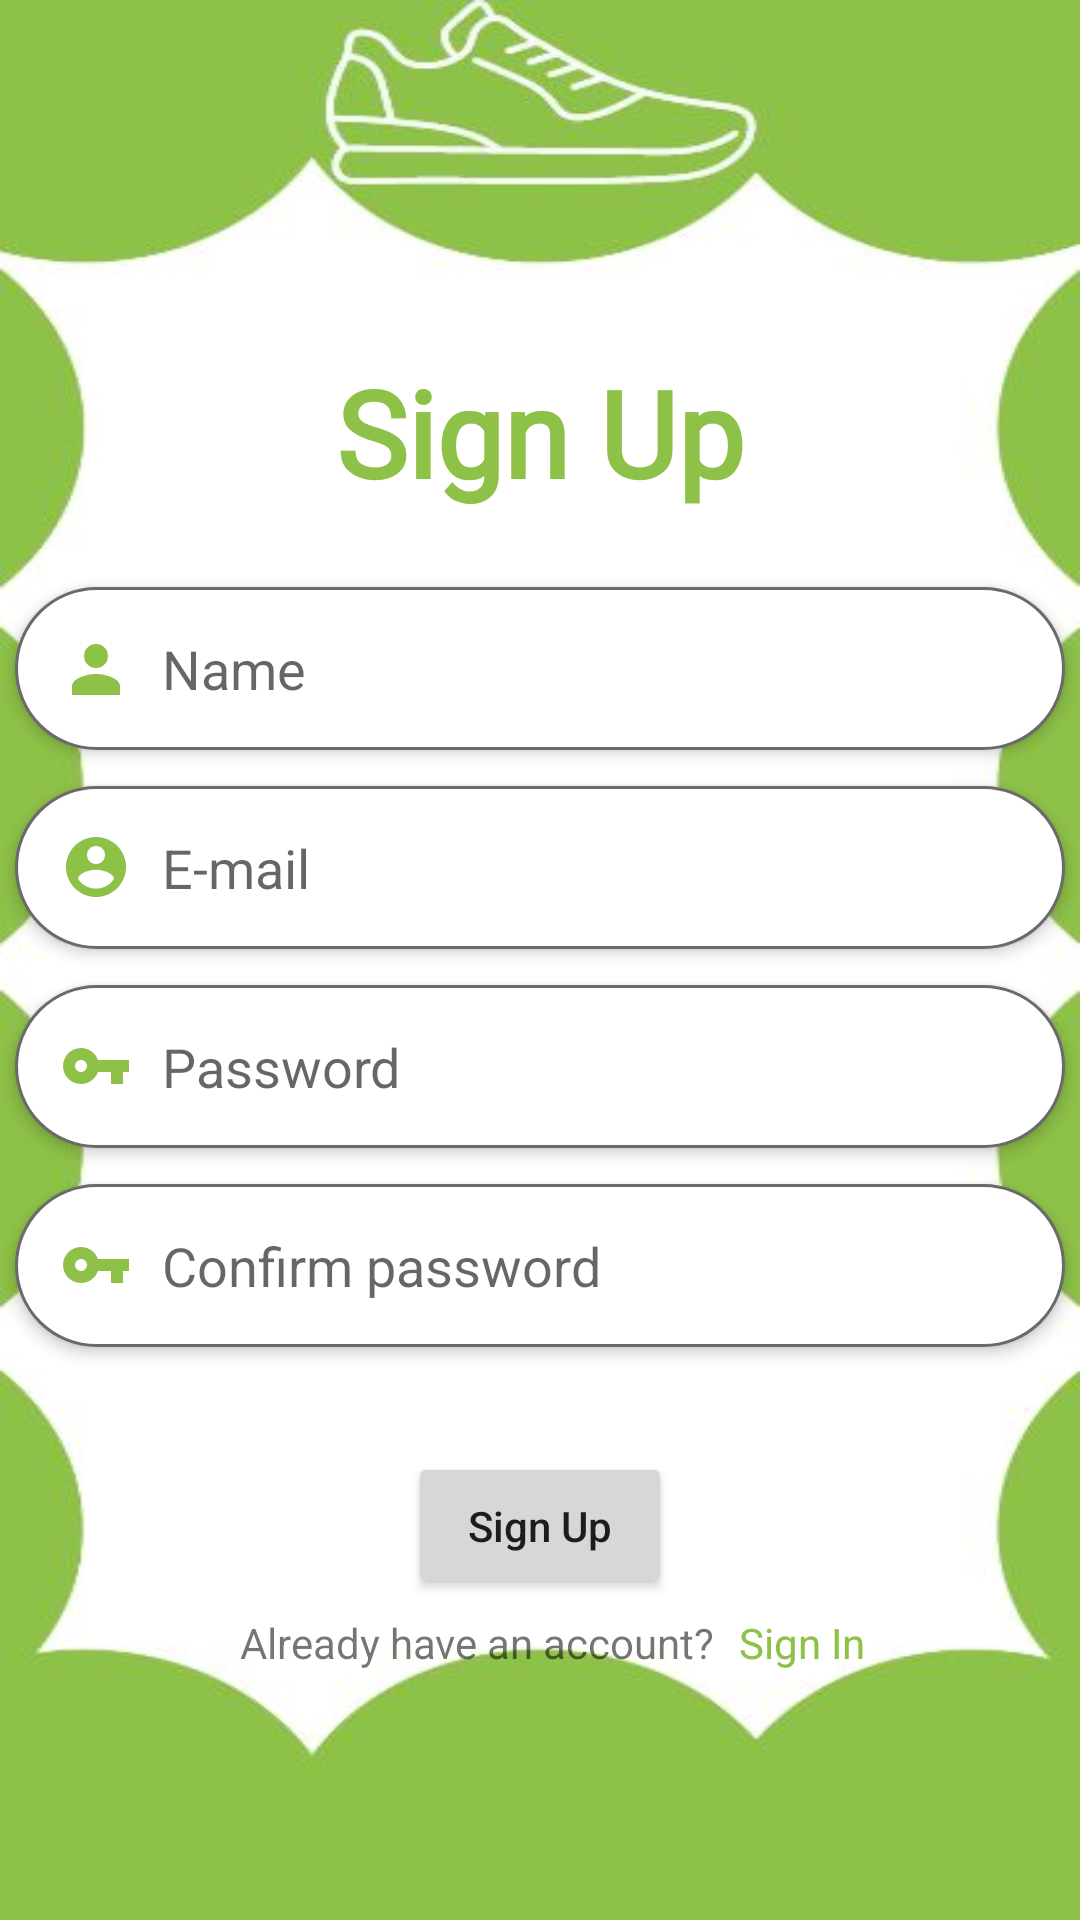

This screen was rendered from an Android layout file. Write that file and the resources it references.
<!-- AndroidManifest.xml: application theme Theme.SportsShop -->
<!-- res/layout/activity_registration.xml -->
<?xml version="1.0" encoding="utf-8"?>
<androidx.constraintlayout.widget.ConstraintLayout xmlns:android="http://schemas.android.com/apk/res/android"
    xmlns:app="http://schemas.android.com/apk/res-auto"
    xmlns:tools="http://schemas.android.com/tools"
    android:background="@drawable/background_design"
    android:layout_width="match_parent"
    android:layout_height="match_parent"
    tools:context=".activities.RegistrationActivity">

    <TextView
        android:id="@+id/textView"
        android:layout_width="wrap_content"
        android:layout_height="wrap_content"
        android:fontFamily="@font/alfa_slab_one"
        android:text="@string/sign_up"
        android:textColor="@color/lightlavander"
        android:textSize="40sp"
        android:textStyle="bold"
        app:layout_constraintBottom_toBottomOf="parent"
        app:layout_constraintEnd_toEndOf="parent"
        app:layout_constraintStart_toStartOf="parent"
        app:layout_constraintTop_toTopOf="parent"
        app:layout_constraintVertical_bias="0.2" />

    <EditText
        android:id="@+id/name"
        android:inputType="text"
        android:background="@drawable/edit_text_bg"
        android:layout_width="350dp"
        android:layout_height="wrap_content"
        android:hint="@string/name"
        android:padding="15dp"
        android:layout_marginTop="25dp"

        app:layout_constraintEnd_toEndOf="parent"
        app:layout_constraintStart_toStartOf="parent"
        app:layout_constraintTop_toBottomOf="@+id/textView"
        android:drawableStart="@drawable/ic_baseline_person"
        android:drawablePadding="10dp"
        android:elevation="3dp"
        />

    <EditText
        android:id="@+id/email"
        android:inputType="textEmailAddress"
        android:layout_width="350dp"
        android:layout_height="wrap_content"
        android:background="@drawable/edit_text_bg"
        android:drawableStart="@drawable/ic_baseline_account_circle"
        android:drawablePadding="10dp"
        android:elevation="3dp"
        android:hint="@string/e_mail"
        android:padding="15dp"
        android:layout_marginTop="12dp"
        app:layout_constraintEnd_toEndOf="parent"
        app:layout_constraintStart_toStartOf="parent"
        app:layout_constraintTop_toBottomOf="@+id/name" />

    <EditText
        android:id="@+id/password"
        android:inputType="textPassword"
        android:layout_width="350dp"
        android:layout_height="wrap_content"
        android:background="@drawable/edit_text_bg"
        android:drawableStart="@drawable/ic_baseline_key"
        android:drawablePadding="10dp"
        android:elevation="3dp"
        android:hint="@string/password"
        android:padding="15dp"
        android:layout_marginTop="12dp"
        app:layout_constraintEnd_toEndOf="parent"
        app:layout_constraintStart_toStartOf="parent"
        app:layout_constraintTop_toBottomOf="@+id/email" />

    <EditText
        android:id="@+id/confirm_password"
        android:inputType="textPassword"
        android:layout_width="350dp"
        android:layout_height="wrap_content"
        android:background="@drawable/edit_text_bg"
        android:drawableStart="@drawable/ic_baseline_key"
        android:drawablePadding="10dp"
        android:elevation="3dp"
        android:hint="@string/confirm_password"
        android:padding="15dp"
        android:layout_marginTop="12dp"

        app:layout_constraintEnd_toEndOf="parent"
        app:layout_constraintStart_toStartOf="parent"
        app:layout_constraintTop_toBottomOf="@+id/password" />

    <Button
        android:id="@+id/sign_up_button"
        android:layout_width="wrap_content"
        android:layout_height="wrap_content"
        android:onClick="signup"
        android:text="@string/sign_up"
        android:textAllCaps="false"
        android:layout_marginTop="35dp"
        android:padding="15dp"
        app:layout_constraintWidth_percent=".4"
        app:layout_constraintVertical_bias=".2"
        app:layout_constraintEnd_toEndOf="parent"
        app:layout_constraintStart_toStartOf="parent"
        app:layout_constraintTop_toBottomOf="@+id/confirm_password" />

    <TextView
        android:id="@+id/textViewAlreadyHave"
        android:layout_width="wrap_content"
        android:layout_height="wrap_content"

        android:text="@string/already_have"
        android:layout_marginTop="5dp"
        android:layout_marginStart="75dp"
        app:layout_constraintEnd_toStartOf="@+id/sign_up_button"
        app:layout_constraintHorizontal_bias="0.0"
        app:layout_constraintStart_toStartOf="@+id/password"
        app:layout_constraintTop_toBottomOf="@+id/sign_up_button" />

    <TextView

        android:layout_width="wrap_content"
        android:layout_height="wrap_content"
        android:text="@string/sign_in"
        android:textColor="@color/lightlavander"
        android:onClick="signin"
        android:layout_marginTop="5dp"
        app:layout_constraintBottom_toBottomOf="parent"
        app:layout_constraintEnd_toEndOf="parent"
        app:layout_constraintHorizontal_bias="0.1"
        app:layout_constraintStart_toEndOf="@+id/textViewAlreadyHave"
        app:layout_constraintTop_toBottomOf="@+id/sign_up_button"
        app:layout_constraintVertical_bias="0.0" />


</androidx.constraintlayout.widget.ConstraintLayout>
<!-- resources referenced by this layout -->
<resources>
  <color name="lightlavander">#8EC148</color>
  <!-- drawable background_design: jpg bitmap (drawable, 14397 bytes) -->
  <!-- drawable edit_text_bg (drawable) -->
  <?xml version="1.0" encoding="utf-8"?>
  <shape xmlns:android="http://schemas.android.com/apk/res/android">
      <corners android:radius="50dp" />
      <solid android:color="@color/white" />
      <stroke android:color="#6a6a6a" android:width="1dp" />
  </shape>
  <!-- drawable ic_baseline_account_circle (drawable) -->
  <vector android:height="24dp" android:tint="@color/lightlavander"
      android:viewportHeight="24" android:viewportWidth="24"
      android:width="24dp" xmlns:android="http://schemas.android.com/apk/res/android">
      <path android:fillColor="@android:color/white" android:pathData="M12,2C6.48,2 2,6.48 2,12s4.48,10 10,10 10,-4.48 10,-10S17.52,2 12,2zM12,5c1.66,0 3,1.34 3,3s-1.34,3 -3,3 -3,-1.34 -3,-3 1.34,-3 3,-3zM12,19.2c-2.5,0 -4.71,-1.28 -6,-3.22 0.03,-1.99 4,-3.08 6,-3.08 1.99,0 5.97,1.09 6,3.08 -1.29,1.94 -3.5,3.22 -6,3.22z"/>
  </vector>
  <!-- drawable ic_baseline_key (drawable) -->
  <vector android:height="24dp" android:tint="@color/lightlavander"
      android:viewportHeight="24" android:viewportWidth="24"
      android:width="24dp" xmlns:android="http://schemas.android.com/apk/res/android">
      <path android:fillColor="@android:color/white" android:pathData="M12.65,10C11.83,7.67 9.61,6 7,6c-3.31,0 -6,2.69 -6,6s2.69,6 6,6c2.61,0 4.83,-1.67 5.65,-4H17v4h4v-4h2v-4H12.65zM7,14c-1.1,0 -2,-0.9 -2,-2s0.9,-2 2,-2 2,0.9 2,2 -0.9,2 -2,2z"/>
  </vector>
  <!-- drawable ic_baseline_person (drawable) -->
  <vector android:height="24dp" android:tint="@color/lightlavander"
      android:viewportHeight="24" android:viewportWidth="24"
      android:width="24dp" xmlns:android="http://schemas.android.com/apk/res/android">
      <path android:fillColor="@android:color/white" android:pathData="M12,12c2.21,0 4,-1.79 4,-4s-1.79,-4 -4,-4 -4,1.79 -4,4 1.79,4 4,4zM12,14c-2.67,0 -8,1.34 -8,4v3h16v-3c0,-2.66 -5.33,-4 -8,-4Z"/>
  </vector>
  <string name="already_have">Already have an account?</string>
  <string name="confirm_password">Confirm password</string>
  <string name="e_mail">E-mail</string>
  <string name="name">Name</string>
  <string name="password">Password</string>
  <string name="sign_in">Sign In</string>
  <string name="sign_up">Sign Up</string>
  <style name="Theme.SportsShop" parent="Theme.MaterialComponents.DayNight.NoActionBar">
          
          <item name="colorPrimary">@color/lightlavander</item>
          <item name="colorPrimaryVariant">@color/purple_700</item>
          <item name="colorOnPrimary">@color/white</item>
          
          <item name="colorSecondary">@color/teal_200</item>
          <item name="colorSecondaryVariant">@color/teal_700</item>
          <item name="colorOnSecondary">@color/black</item>
          
          <item name="android:statusBarColor">?attr/colorPrimaryVariant</item>
          
      </style>
  <color name="white">#FFFFFFFF</color>
  <color name="purple_700">#FF3700B3</color>
  <color name="teal_200">#FF03DAC5</color>
  <color name="teal_700">#FF018786</color>
  <color name="black">#FF000000</color>
</resources>
